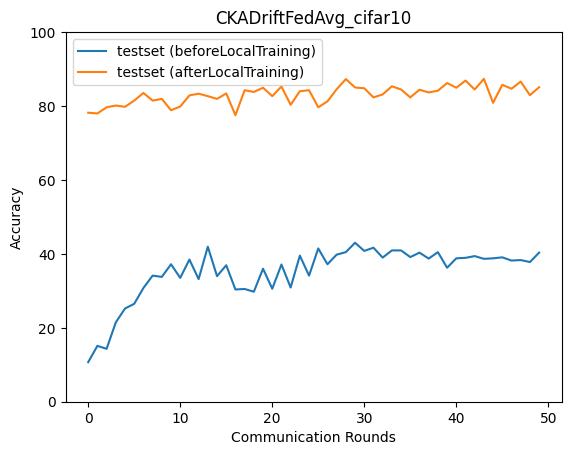

The file beside this chart, header and first rows:
epoch, accuracy_test_before, macro_f1_test_before, macro_precision_test_before, macro_recall_test_before, accuracy_test_after, macro_f1_test_after, macro_precision_test_after, macro_recall_test_after
0, 10.7, 1.934, 1.07, 10.0, 78.19, 78.25, 79.16, 78.57
1, 15.12, 5.619, 12.96, 14.99, 77.99, 77.65, 78.78, 78.43
2, 14.31, 6.34, 8.219, 14.18, 79.67, 79.73, 80.71, 80.03
3, 21.47, 14.8, 16.54, 21.01, 80.13, 80.09, 80.28, 80.42
4, 25.22, 19.19, 27.04, 24.64, 79.8, 79.84, 81.32, 80.07
5, 26.49, 19.66, 27.01, 25.74, 81.47, 81.55, 81.67, 81.74
6, 30.77, 24.17, 29.56, 30.3, 83.55, 83.37, 83.87, 83.84
7, 34.11, 29.13, 32.48, 33.32, 81.47, 81.29, 82.19, 81.74
8, 33.78, 29.27, 37.69, 33.04, 81.94, 81.77, 82.55, 82.31
9, 37.19, 32.19, 36.72, 36.49, 78.86, 78.78, 80.6, 79.1
10, 33.51, 30.48, 37.63, 33, 79.87, 79.79, 81.47, 79.97
11, 38.46, 33.06, 40.97, 37.59, 82.88, 82.89, 83.4, 83.2
12, 33.18, 28.19, 34.2, 32.64, 83.34, 83.49, 84.57, 83.48
13, 41.94, 37.19, 40.11, 41.22, 82.68, 82.68, 83.57, 83.03
14, 33.98, 29.33, 34.74, 33.34, 81.94, 81.82, 83.32, 82.3
15, 36.92, 32.99, 40.07, 36.12, 83.41, 83.54, 84.56, 83.32
16, 30.37, 23.62, 34.29, 29.5, 77.53, 76.53, 81.96, 77.85
17, 30.5, 26.11, 35.62, 29.75, 84.28, 84.3, 85.6, 84.54
18, 29.77, 23.25, 31.48, 28.98, 83.81, 83.46, 84.6, 84.05
19, 35.99, 31.43, 38.23, 35.32, 84.95, 84.94, 85.19, 85.05
20, 30.57, 23.76, 30.14, 29.76, 82.68, 82.62, 84.21, 82.74
21, 37.12, 32.4, 39.5, 36.6, 85.28, 85.27, 85.39, 85.43
22, 30.9, 25.09, 32.07, 30.05, 80.33, 80.16, 81.19, 80.72
23, 39.53, 34.66, 41.64, 38.95, 84.01, 83.97, 85.41, 84.2
24, 34.11, 28.54, 39.88, 33.23, 84.28, 84.13, 84.64, 84.55
25, 41.47, 37.49, 43.75, 40.76, 79.67, 78.39, 83.47, 79.94
26, 37.19, 32.22, 40.94, 36.37, 81.27, 80.9, 83.15, 81.23
27, 39.8, 35.52, 41.67, 38.97, 84.55, 84.56, 85.02, 84.66
28, 40.47, 35.33, 44.24, 39.64, 87.29, 87.26, 87.57, 87.29
29, 43.01, 39.68, 42.72, 42.27, 85.02, 85.01, 85.51, 85.21
30, 40.8, 37.5, 45.18, 40.14, 84.82, 84.72, 85.54, 85.04
31, 41.67, 38.36, 42.37, 40.85, 82.34, 82.59, 83.91, 82.68
32, 39, 35.17, 43.09, 38.4, 83.14, 83.06, 84, 83.49
33, 40.94, 37.07, 41.34, 40.1, 85.35, 85.42, 85.72, 85.53
34, 40.94, 36.78, 44.98, 40.27, 84.48, 84.55, 85.32, 84.44
35, 39.13, 34.56, 37.27, 38.21, 82.34, 82.27, 83.16, 82.54
36, 40.33, 35.63, 47.38, 39.67, 84.41, 84.39, 84.94, 84.56
37, 38.73, 34.54, 43.25, 37.86, 83.68, 83.41, 85.8, 83.8
38, 40.47, 35.17, 45.07, 39.88, 84.15, 83.79, 85.23, 84.24
39, 36.25, 32.55, 43.88, 35.43, 86.22, 86.18, 86.51, 86.42
40, 38.8, 32.91, 52.64, 38.15, 84.95, 84.87, 85.73, 85.24
41, 38.93, 34.81, 42.58, 38.23, 86.89, 86.88, 87.13, 86.98
42, 39.4, 33.17, 52.02, 38.67, 84.48, 84.4, 85.43, 84.68
43, 38.66, 33.73, 42.46, 37.93, 87.36, 87.26, 87.67, 87.48
44, 38.8, 32.65, 46.25, 38.04, 80.87, 80.67, 83.47, 81.21
45, 39.06, 35.4, 45.39, 38.44, 85.75, 85.81, 86.03, 85.82
46, 38.19, 32.62, 46.08, 37.42, 84.68, 84.69, 85.1, 84.89
47, 38.33, 34.66, 41.62, 37.74, 86.62, 86.59, 87.02, 86.66
48, 37.79, 31.4, 46.29, 36.97, 82.94, 83.18, 84.01, 82.97
49, 40.33, 37.15, 45.03, 39.79, 85.08, 84.81, 85.46, 85.37
